3-way image classification set "dataset" from GitHub (bhavyatadvi/smartcitizenhubfinal); label vocabulary: garbage, graffiti, streetlight.

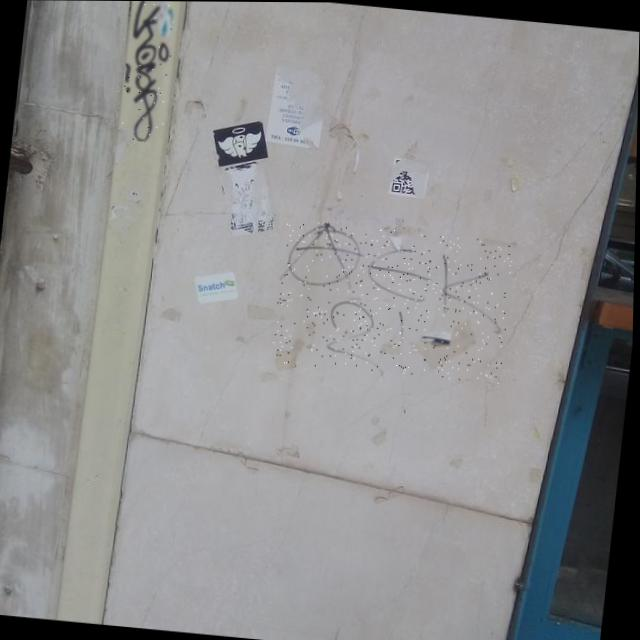
Label: graffiti

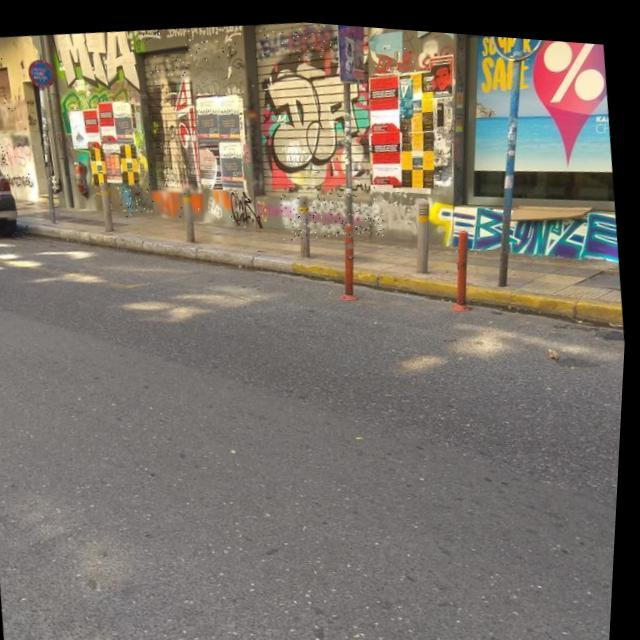
Label: graffiti

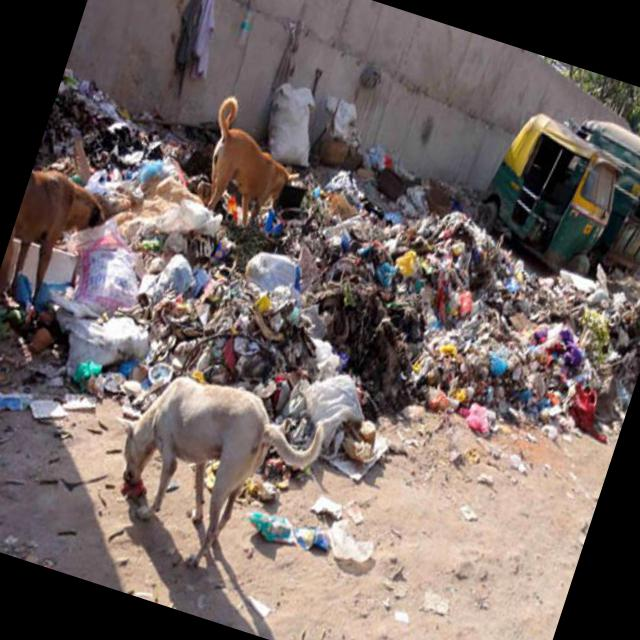
Label: garbage

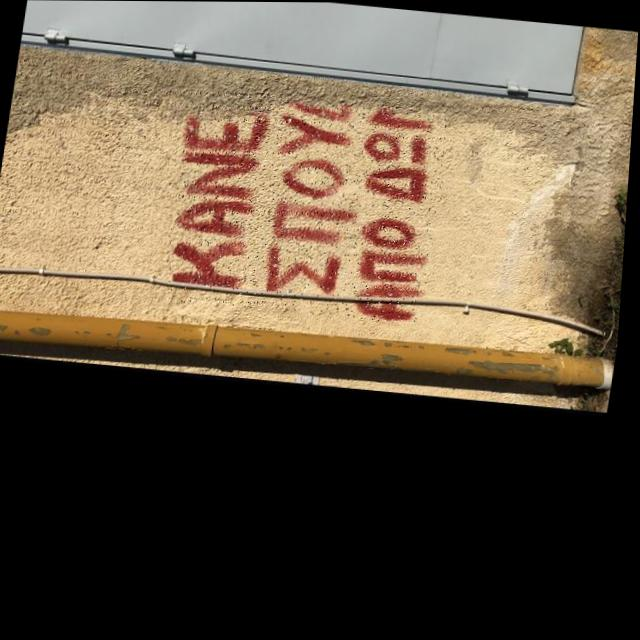
Label: graffiti

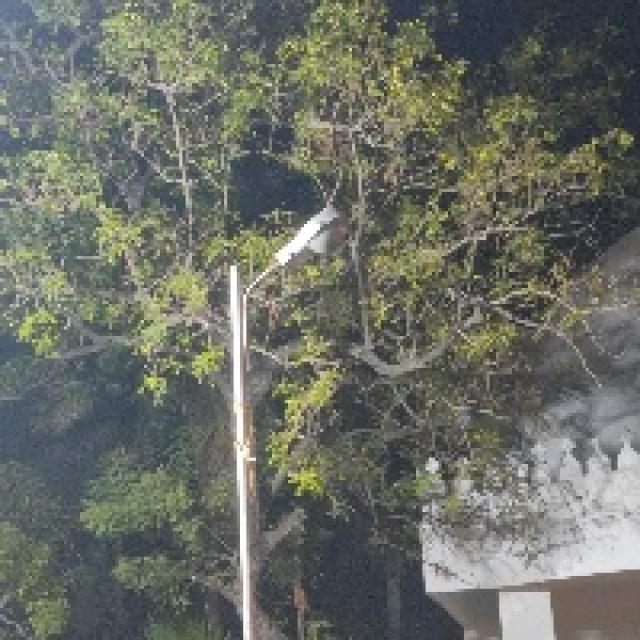
Label: streetlight

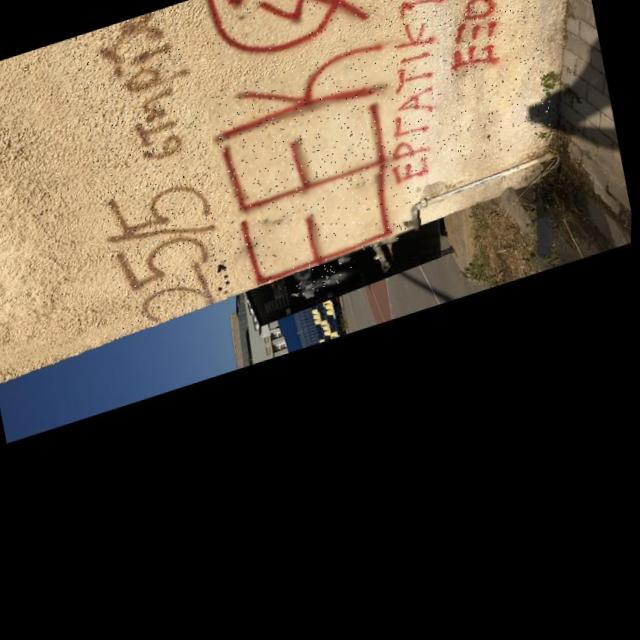
Label: graffiti
